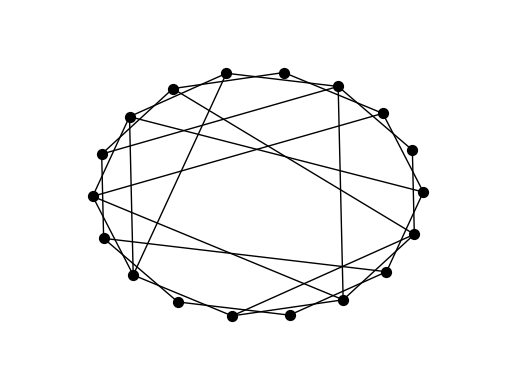

Generate this figure with matplotlib:
#!/usr/bin/env python
# I wish I had payed more attention in my calculus class
# when I was at school. Could have saved me ages.

from math import sin,cos,pi
import matplotlib.pyplot as plt
import matplotlib.gridspec as gridspec
import networkx as nx
from numpy import array


# use radians instead of degrees - OBVIOUSLY!!
list_radians = [0]

# from degrees to radians, the 0 is already included so
# we don't make the universe collapse by dividing by zero.
for i in range(0, 360, 20):
    float_div = 180.0/(i+1)
    list_radians.append(pi/float_div)

# list of coordinates for each point
list_x2_axis = []
list_y2_axis = []

# calculate coordinates
# and append to above list
for a in list_radians:
    list_x2_axis.append(cos(a))
    list_y2_axis.append(sin(a))

list_x2_axis = list_x2_axis[1:]
list_y2_axis = list_y2_axis[1:]

# set axis limits
plt.xlim(-1.5,1.5)
plt.ylim(-1.5,1.5)

G = nx.Graph()
# G=nx.grid_graph(dim=[3,1])
# G = gridspec.GridSpec(1, 3)

nodes = range(1, 19)
G.add_nodes_from(nodes)
pos = nx.spring_layout(G)
# pos=nx.spring_layout(G,iterations=100)

for i in range(1, 19):
    pos[i] = array([list_x2_axis[i - 1], list_y2_axis[i - 1]])

edges = []
for i in range(1, 19):
    edges.append((i, i + 2))

edges = edges[0:-2]
edges.append((17, 1))
edges.append((18, 2))

edges.append((4, 9))
edges.append((6, 12))
edges.append((10, 16))
edges.append((14, 18))
edges.append((11, 17))
edges.append((3, 10))
edges.append((8, 12))
edges.append((16, 4))
edges.append((18, 7))
edges.append((1, 8))

plt.axis('off')
npos = {}
for key, val in pos.items():
    # print type(key)
    if type(key) == int:
        # print key, val
        npos[key] = array(val)
nx.draw_networkx_nodes(G, npos, nodelist=nodes, node_color='k', node_size=50, alpha=1)
nx.draw_networkx_edges(G, npos, width=1.0, alpha=0.5)
nx.draw_networkx_edges(G, npos, edgelist=edges, width=1.0, alpha=1)

# show the plot
plt.show()
